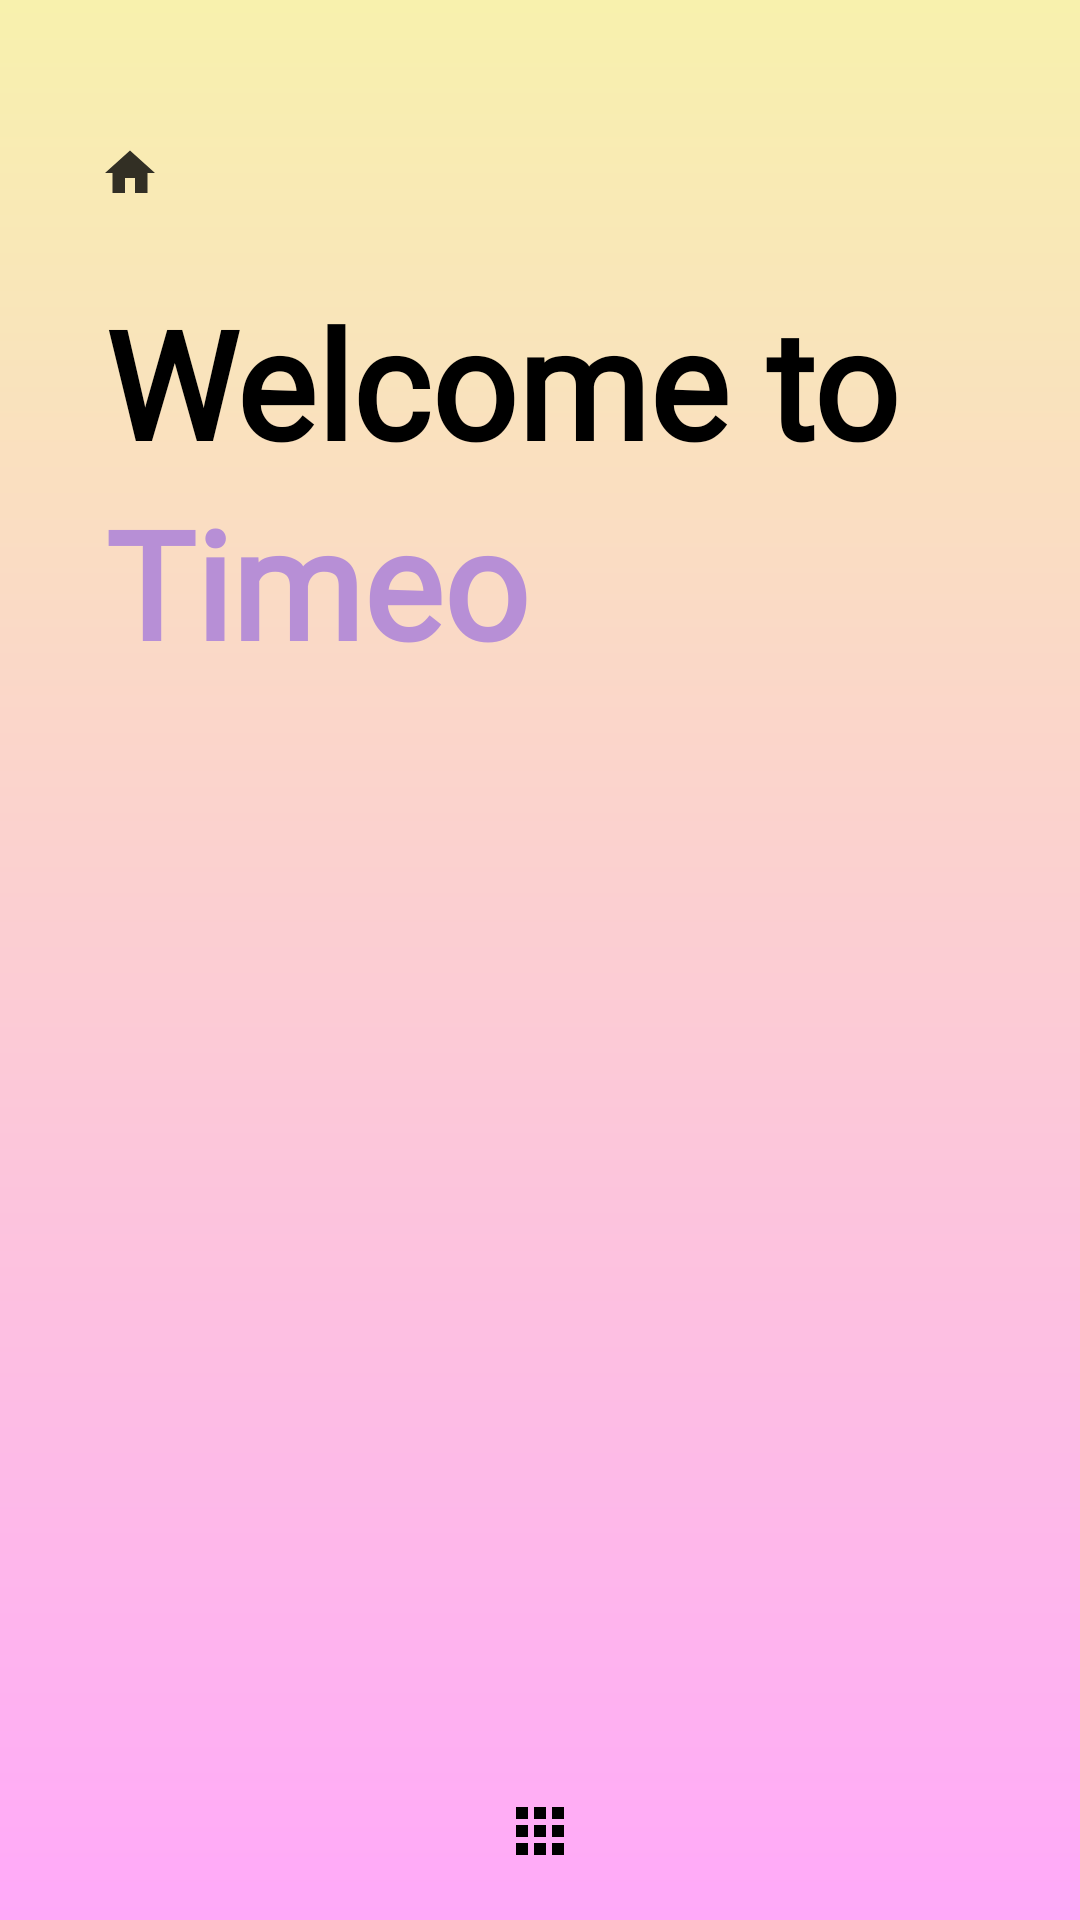

Android layout source for this screen:
<!-- AndroidManifest.xml: application theme Theme.ProdoReviewer -->
<!-- res/layout/activity_main.xml -->
<?xml version="1.0" encoding="utf-8"?>
<androidx.constraintlayout.widget.ConstraintLayout xmlns:android="http://schemas.android.com/apk/res/android"
    xmlns:app="http://schemas.android.com/apk/res-auto"
    xmlns:tools="http://schemas.android.com/tools"
    android:layout_width="match_parent"
    android:layout_height="match_parent"
    android:background="@drawable/gradient"
    tools:context=".MainActivity">

    <ImageButton
        android:id="@+id/homebtn"
        android:layout_width="25dp"
        android:layout_height="25dp"
        android:layout_marginLeft="30dp"
        android:layout_marginTop="45dp"
        android:backgroundTint="#001A1A1A"
        app:tint="#000000"
        app:layout_constraintEnd_toEndOf="parent"
        app:layout_constraintHorizontal_bias="0.002"
        app:layout_constraintStart_toStartOf="parent"
        app:layout_constraintTop_toTopOf="parent"
        app:srcCompat="@drawable/home" />

    <TextView
        android:id="@+id/textView"
        android:layout_width="wrap_content"
        android:layout_height="wrap_content"
        android:layout_marginStart="35dp"
        android:layout_marginTop="24dp"
        android:fontFamily="@font/inter_semibold"
        android:text="Welcome to"
        android:textColor="#000000"
        android:textSize="50sp"
        android:textStyle="bold"
        app:layout_constraintStart_toStartOf="parent"
        app:layout_constraintTop_toBottomOf="@+id/homebtn" />

    <TextView
        android:id="@+id/textView3"
        android:layout_width="wrap_content"
        android:layout_height="wrap_content"
        android:layout_marginStart="35dp"
        android:fontFamily="@font/inter_semibold"
        android:text="Timeo"
        android:textColor="#B78FD6"
        android:textSize="50sp"
        android:textStyle="bold"
        app:layout_constraintStart_toStartOf="parent"
        app:layout_constraintTop_toBottomOf="@+id/textView" />

    <TextView
        android:id="@+id/textView5"
        android:layout_width="wrap_content"
        android:layout_height="wrap_content"
        android:layout_marginStart="115dp"
        android:fontFamily="@font/inter_semibold"
        android:textColor="#FFFFFF"
        android:textSize="50sp"
        android:textStyle="bold"
        app:layout_constraintStart_toStartOf="parent"
        app:layout_constraintTop_toBottomOf="@+id/textView" />

    <androidx.constraintlayout.widget.ConstraintLayout
        android:id="@+id/constraintLayout"
        android:layout_width="337dp"
        android:layout_height="700dp"
        android:layout_marginLeft="25dp"
        android:layout_marginRight="25dp"
        app:layout_constraintBottom_toBottomOf="parent"
        app:layout_constraintEnd_toEndOf="parent"
        app:layout_constraintHorizontal_bias="0.347"
        app:layout_constraintStart_toStartOf="parent"
        app:layout_constraintTop_toBottomOf="@+id/textView3"
        app:layout_constraintVertical_bias="0.0">

        <TableLayout
            android:layout_width="match_parent"
            android:layout_height="match_parent">

            <TableRow
                android:layout_width="match_parent"
                android:layout_height="81dp"
                android:layout_marginTop="20dp">

                <Button
                    android:id="@+id/btnCareerPaths"
                    android:layout_width="150dp"
                    android:layout_height="wrap_content"
                    android:layout_marginLeft="15dp"
                    android:background="@drawable/buttonbg2"
                    android:text="List of Resources"
                    android:textAllCaps="false"
                    android:textColor="#FFFFFF"
                    android:textStyle="bold"
                    android:visibility="invisible"
                    app:backgroundTint="@null" />


            </TableRow>

        </TableLayout>
    </androidx.constraintlayout.widget.ConstraintLayout>

    <androidx.constraintlayout.widget.ConstraintLayout
        android:id="@+id/constraintLayout3"
        android:layout_width="match_parent"
        android:layout_height="wrap_content"
        android:layout_marginLeft="25dp"
        android:layout_marginTop="330dp"
        android:layout_marginRight="25dp"
        android:layout_marginBottom="60dp"
        app:layout_constraintBottom_toBottomOf="parent"
        app:layout_constraintEnd_toEndOf="parent"
        app:layout_constraintStart_toStartOf="parent"
        app:layout_constraintTop_toTopOf="parent">

        <androidx.recyclerview.widget.RecyclerView
            android:id="@+id/tasklisthome"
            android:layout_width="match_parent"
            android:layout_height="370dp"
            android:layout_marginTop="210dp"
            android:layout_marginBottom="230dp"
            app:layout_constraintBottom_toBottomOf="parent"
            app:layout_constraintEnd_toEndOf="parent"
            app:layout_constraintStart_toStartOf="parent"
            app:layout_constraintTop_toTopOf="parent" />
    </androidx.constraintlayout.widget.ConstraintLayout>

    <androidx.constraintlayout.widget.ConstraintLayout
        android:layout_width="match_parent"
        android:layout_height="match_parent"
        android:layout_marginTop="600dp"
        app:layout_constraintBottom_toBottomOf="parent"
        app:layout_constraintStart_toStartOf="parent"
        app:layout_constraintTop_toBottomOf="@+id/constraintLayout3">

        <ImageButton
            android:id="@+id/menubtn"
            android:layout_width="wrap_content"
            android:layout_height="wrap_content"
            android:layout_marginBottom="10dp"
            android:backgroundTint="#00101010"
            app:tint="#000000"
            app:layout_constraintBottom_toBottomOf="parent"
            app:layout_constraintEnd_toEndOf="parent"
            app:layout_constraintStart_toStartOf="parent"
            app:srcCompat="@drawable/menuicon" />
    </androidx.constraintlayout.widget.ConstraintLayout>

</androidx.constraintlayout.widget.ConstraintLayout>
<!-- resources referenced by this layout -->
<resources>
  <!-- drawable buttonbg2 (drawable) -->
  <?xml version="1.0" encoding="utf-8"?>
  <shape xmlns:android="http://schemas.android.com/apk/res/android"
      android:shape="rectangle">
      <corners android:radius="10dp"/>
      <solid android:color="#574D68"/>
  </shape>
  <!-- drawable gradient (drawable) -->
  <shape xmlns:android="http://schemas.android.com/apk/res/android">
      <gradient
          android:startColor="#f8f1ad"
          android:endColor="#ffa9f9"
          android:type="linear"
          android:angle="270" />
  </shape>
  <!-- drawable home (drawable) -->
  <vector xmlns:android="http://schemas.android.com/apk/res/android"
      android:width="20dp"
      android:height="20dp"
      android:viewportWidth="24"
      android:viewportHeight="24"
      android:tint="#FFFFFF"
      android:alpha="0.8">
    <path
        android:fillColor="@android:color/white"
        android:pathData="M10,20v-6h4v6h5v-8h3L12,3 2,12h3v8z"/>
  </vector>
  <!-- drawable menuicon (drawable) -->
  <vector xmlns:android="http://schemas.android.com/apk/res/android"
      android:width="24dp"
      android:height="24dp"
      android:viewportWidth="24"
      android:viewportHeight="24"
      android:tint="#ffff"
      android:alpha="1">
    <path
        android:fillColor="#1A1A1A"
        android:pathData="M4,8h4L8,4L4,4v4zM10,20h4v-4h-4v4zM4,20h4v-4L4,16v4zM4,14h4v-4L4,10v4zM10,14h4v-4h-4v4zM16,4v4h4L20,4h-4zM10,8h4L14,4h-4v4zM16,14h4v-4h-4v4zM16,20h4v-4h-4v4z"/>
  </vector>
  <style name="Theme.ProdoReviewer" parent="Theme.AppCompat.Light.NoActionBar">
          
          <item name="colorPrimary">#333333</item>
          <item name="colorPrimaryVariant">#333333</item>
          <item name="colorOnPrimary">@color/white</item>
          
          <item name="colorSecondary">@color/teal_200</item>
          <item name="colorSecondaryVariant">@color/teal_700</item>
          <item name="colorOnSecondary">@color/white</item>
          
          <item name="android:statusBarColor">?attr/colorPrimaryVariant</item>
          
      </style>
  <color name="white">#FFFFFFFF</color>
  <color name="teal_200">#FF03DAC5</color>
  <color name="teal_700">#FF018786</color>
</resources>
